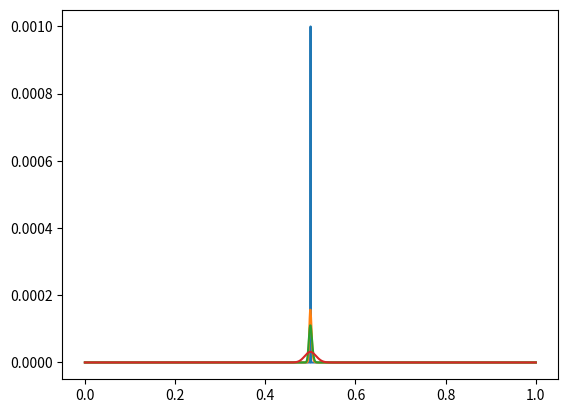

The matplotlib source for this figure: (Note: this script raises an exception after producing the figure.)
# diffusion.py
import numpy as np
import matplotlib.pyplot as plt

# Handy function
def pause(message=''):
    print(message)
    programPause = raw_input("Press <ENTER> to continue...")


def euler_explicit(y,a,T,condition='dirichlet_zero'):
    ''' Solves dy = a*dy/dx with explicit Euler method.
    T: number of time steps to take.
    y: initial state. '''
    if condition == 'dirichlet_zero':
        # Completely absorbing boundary condition.
        # Check that vector is correctly initiated
        if y[0]!=0 or y[-1]!=0:
            print("Absorbing Dirichlet BCs need y[0]=y[-1]=0, y was changed accordingly.")
            y[0]=y[-1]=0
        for t in range(1,T):
            u = y
            for i in range(1,len(y)-1):
                y[i] = u[i] + a * (u[i+1] - 2*u[i] + u[i-1])
    return y





if __name__ == "__main__":
    n_points  = 1000
    n_steps = 10
    a = 0.27

    x = np.linspace(0,1,n_points+2)
    y = np.zeros([n_points + 2])

    y[round(len(y)/2)] = 1./n_points
    # for i in range(0,102):
    #     y[i]=i

    plt.plot(x,y)


    euler_explicit(y,a,n_steps,condition='dirichlet_zero')
    plt.plot(x,y)

    euler_explicit(y,a,n_steps,condition='dirichlet_zero')
    plt.plot(x,y)

    euler_explicit(y,a,n_steps*20,condition='dirichlet_zero')
    plt.plot(x,y)
    plt.show(block=False)
    pause('Showing function.')
